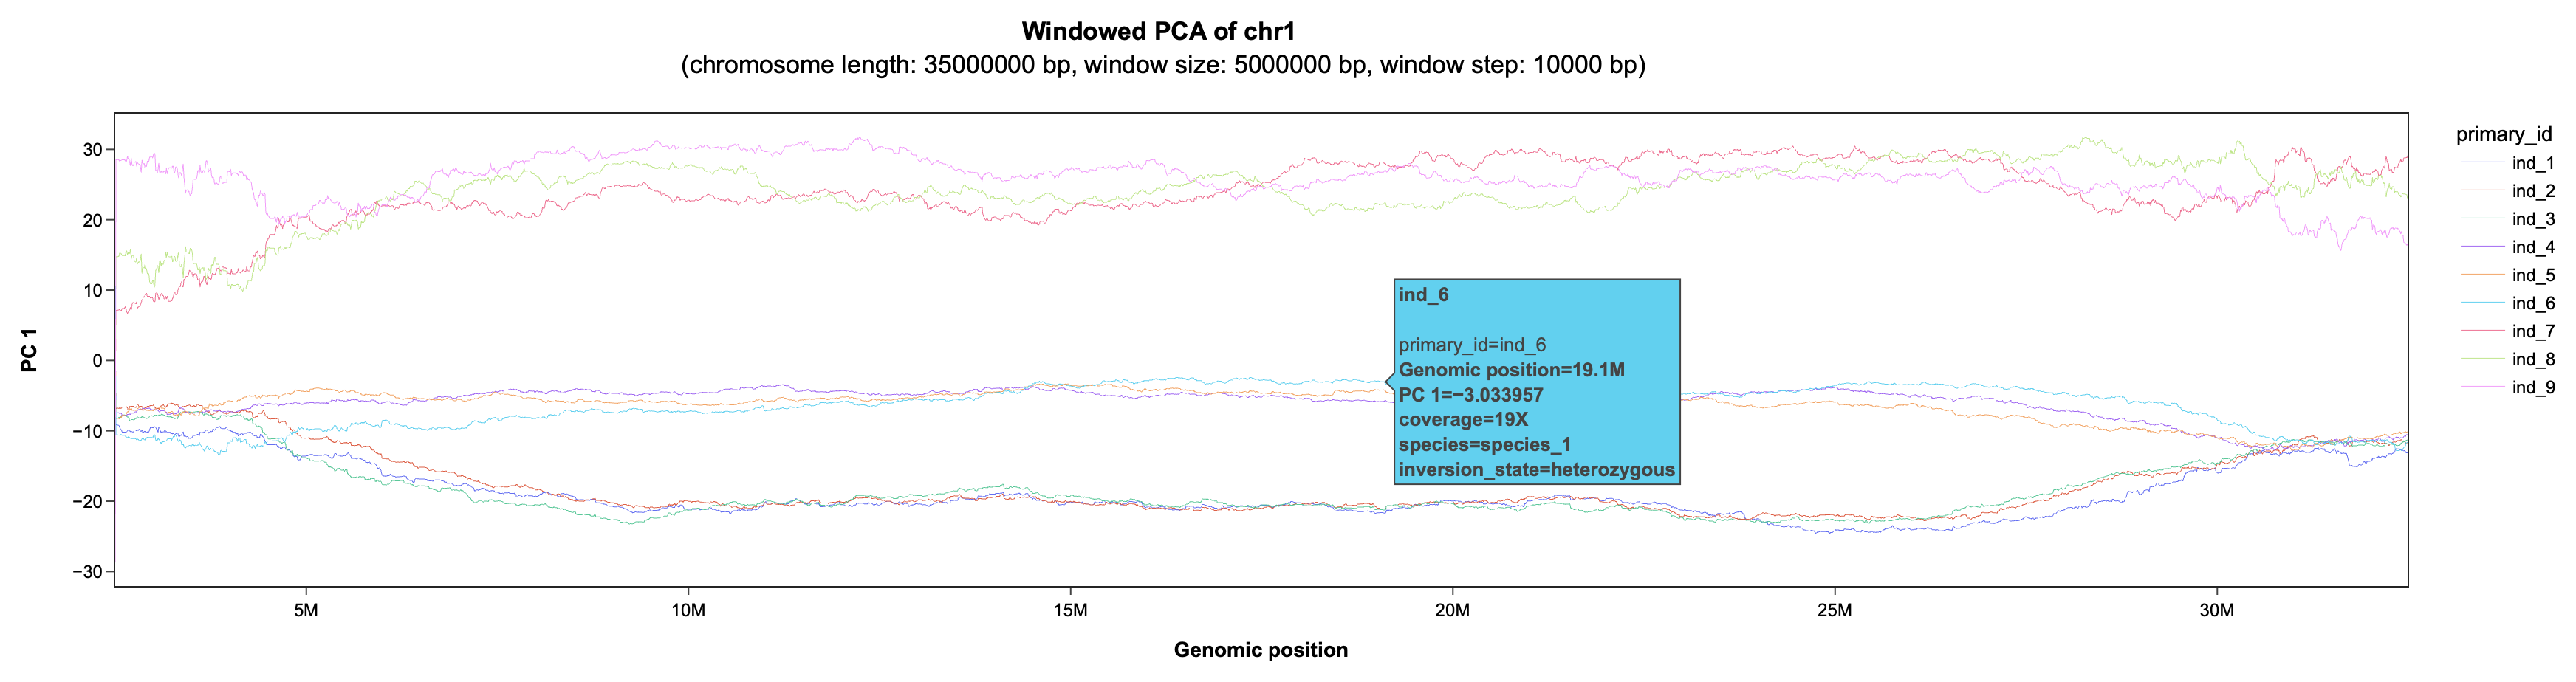

Reproduce this figure in Python.
#!/usr/bin/env python
#
# Moritz Blumer | 2021-12-07
#
# Conduct sliding window PCA with scikit-allel 



# To add PC2 output, but it uncomment lines tagged with '# uncomment for PC 2'


# The minimum number of variants per window is set to 300 and can be changed below (otherwise NA will be returned)
min_var_per_window = 100


# import packages

import allel
import gzip
import os
import sys
import numpy as np
import pandas as pd
import plotly.express as px



def parse_arguments():

    '''
    parse command line arguments and print help message if the number of arguments is different from what is expected
    '''

    # declare all variables global

    global gt_matrix_path, metadata_path, output_prefix, chrom, chrom_len, window_size, window_step, taxon, group, color_taxon, var_threshold, mean_threshold


    # fetch arguments
    
    _, gt_matrix_path, metadata_path, output_prefix, chrom, chrom_len, window_size, window_step, taxon, group, color_taxon, var_threshold, mean_threshold = sys.argv


    # print help message if incorrect number of arguments was specified

    if len(sys.argv) != 13:
        print('\nUsage:', file=sys.stderr)
        print('\tpython windowed_pca.py <genotype matrix> <metadata> <chromosome name> <chromosome length> <window size> <window step size> <filter column name> <filter column value> \ \n                         <color column name> <variance threshold> <mean threshold> <output prefix>\n', file=sys.stderr)
        print('\t\t<genotype matrix>\tstr\tpath to the genotype matrix file produced as described in the README', file=sys.stderr)
        print('\t\t<metadata>\t\tstr\tpath to the metadata file produced as described in the README', file=sys.stderr)
        print('\t\t<output prefix>\t\tstr\tprefix that will be used for all output files, can also be a directory to be created', file=sys.stderr)
        print('\t\t<chromosome name>\tstr\tname of the chromosome, e.g. "chr1"', file=sys.stderr)
        print('\t\t<chromosome length>\tint\tlength of the chromosome in bp, e.g. "32123123"', file=sys.stderr)
        print('\t\t<window size>\t\tint\tsize of the sliding window in bp, e.g. "1000000"', file=sys.stderr)
        print('\t\t<window step>\t\tint\tstep size of the sliding window in bp, e.g. "10000"', file=sys.stderr)
        print('\t\t<filter column name>\tstr\tset a metadata column name to be used to select individuals to be included in the analysis e.g. "genus" (see filter column value)', file=sys.stderr)
        print('\t\t<filter column value>\t\tstr\tselect a value to be filtered for in the defined filter column. Setting <filter column name> to "genus" and <filter column value> to "Homo" would include all individuals of the genus Homo in the output, and ignore all others. A comma-separated list of include values can be provided, to include for example a specific subset of genera ("Homo,Pan") ', file=sys.stderr)
        print('\t\t<color column name>\tstr\tselect a metadata column that will serve to partition included individuals into color groups in the output plots. If selecting e.g. "genus", all individuals from the same genus will have the same color in the output plots. If specifying a comma-separated list of column names (e.g. "genus,species"), two versions of each output plot will be produced, that differ only in the color scheme', file=sys.stderr)
        print('\t\t<variance threshold>\tint\trelevant to correct random switching along PC axes, see code for details, if unsure, use "9"', file=sys.stderr)
        print('\t\t<mean threshold>\tint\trelevant to correct random switching along PC axes, see code for details, if unsure, use "3"\n', file=sys.stderr)
        sys.exit()

    # convert str to int where necessary

    chrom_len, window_size, window_step, var_threshold, mean_threshold = int(chrom_len), int(window_size), int(window_step), int(var_threshold), int(mean_threshold)

    output_prefix = output_prefix.lower()



def prepare_data(gt_matrix_path, metadata_path, taxon=None, group=None):

    # obtain genotype matrix rownames (positions) and column names (samples) as lists

    pos_lst = list(pd.read_csv(gt_matrix_path, header=None, usecols=[1], skiprows=1, sep='\t')[1])

    with gzip.open(gt_matrix_path, 'rt') as f:
        samples_lst = f.readline().strip().split('\t')[4:]


    # read in metadata and genus to species column for easier filtering

    metadata_df = pd.read_csv(metadata_path, sep='\t')


    # re-name first column to 'primary_id' (this is the only required column and must have unique ids)

    metadata_df.columns.values[0] = 'primary_id'


    # subset input samples to match taxon group specification if specified

    if taxon and group:
        metadata_df = metadata_df.loc[metadata_df[taxon].isin(group.split(','))]


    # remove individuals that are not in the callset

    exclude_lst = [x for x in list(metadata_df['primary_id']) if x not in samples_lst]

    for i in exclude_lst:
        metadata_df.drop(metadata_df[metadata_df['primary_id'] == i].index, inplace=True)


    # get index of samples kept after filtering
    
    keep_idx_lst = sorted([samples_lst.index(x) for x in list(metadata_df['primary_id'])])
    
    keep_id_lst = [samples_lst[x] for x in keep_idx_lst]


    # sort metadata by VCF sample order 
    
    metadata_df['primary_id'] = pd.Categorical(metadata_df['primary_id'], categories = keep_id_lst,ordered = True)
    
    metadata_df.sort_values('primary_id', inplace=True)


    # read in genotype matrix file line by line, skip header line (if idx > 0) and keep only infomative rows

    print('\n[INFO] Reading genotype matrix \n', file=sys.stderr)

    rows = []
    informative_idx_lst = []

    with gzip.open(gt_matrix_path, 'rt') as gt_matrix_file:

        for idx, line in enumerate(gt_matrix_file):

            if idx > 0:

                line = line.strip().split('\t')[4:]

                gts = [line[idx] for idx in keep_idx_lst]

                if not len(set(gts)) == 1:

                    informative_idx_lst.append(idx-1) # because the header line does not count
                    rows.append(gts)

                if idx % 100000 == 0:
                    print('[INFO] Read ' + str(idx) + ' lines', file=sys.stderr)


    # remove uninformative sites from pos_lst (otherwise PCA will fail)

    pos_lst = [pos_lst[x] for x in informative_idx_lst]
    
    pos_arr = np.array(pos_lst, dtype=int)
    
    pos_idx_arr = np.array(informative_idx_lst, dtype=int)


    # convert to array

    print('\n[INFO] Converting to numpy array (this can take minutes)\n', file=sys.stderr)

    gt_arr = np.array(rows, dtype=np.int8) # change to np.int8


    # free up memory
    del rows

    # return genotype matrix and metadata
    return [gt_arr, pos_arr, pos_idx_arr, metadata_df]



def compile_window_arrays(chrom_len, window_size, window_step):
    '''
    returns three arrays based on the specified chromosome length and window parameters: 1. window starts, 2. window ends, 3. window mids
    '''

    window_start_arr = np.array(range(1, chrom_len-window_size, window_step), dtype=int)

    windows_stop_arr = np.array(window_start_arr + window_size, dtype=int)

    windows_mid_arr = np.array(window_start_arr + (0.5 * window_size), dtype=int)

    return window_start_arr, windows_stop_arr, windows_mid_arr



def window_pca(gt_arr, pos_arr, window_start, window_stop, min_var_per_window=min_var_per_window):
    '''
    Conduct a PCA based on the provided window coordinates
    - if window_idx_arr is empty return array of None, because no PCA can be conducted without data
    - if window_idx_arr contains only one line (== only one pos), also return array of None, be because 
      at least two informative positions are required to get two PCs. To retain the possibility to 
      generate PC2 windowed PCAs, ignore windows aith only one position (this is only the case once 
      on chr19 so far)
    '''
    window_idx_arr = np.where((pos_arr >= window_start) & (pos_arr < window_stop))[0]

    window_gt_arr = np.take(gt_arr, window_idx_arr, 0)

    if len(window_idx_arr) <= min_var_per_window:

        empty_array = [None] * window_gt_arr.shape[1]
        
        print('[INFO] Skipped window ' + str(window_start) + '-' + str(window_stop) + ' with ' + str(window_gt_arr.shape[0]) + ' variants (threshold is ' + str(min_var_per_window) + ' variants per window)', file=sys.stderr)
        
        return empty_array, empty_array, None, None, window_gt_arr.shape[0]
    
    else:
        
        pca = allel.pca(window_gt_arr, n_components=2, copy=True, scaler='patterson', ploidy=2)
        return pca[0][: , 0], pca[0][: , 1], pca[1].explained_variance_ratio_[0]*100, pca[1].explained_variance_ratio_[1]*100, window_gt_arr.shape[0]



def do_pca(gt_arr, pos_arr, window_start_arr, windows_mid_arr, windows_stop_arr, metadata_df):
    '''
    do windowed PCAs and return separate data frames for PC1 and PC2
    '''
    # initiate empty data frames for PC1 and PC2
    pc_1_df = pd.DataFrame(columns=windows_mid_arr, index = list(metadata_df['primary_id']))
    pc_2_df = pd.DataFrame(columns=windows_mid_arr, index = list(metadata_df['primary_id']))
    pc_1_pct_explained_lst = []
    pc_2_pct_explained_lst = []
    n_variants_lst = []

    # iterrate and conduct PCAs
    num = 1
    print('[INFO] Processed 0 of ' + str(len(window_start_arr)) + ' windows', file=sys.stderr)
    for window_start, window_mid, window_stop in zip(window_start_arr, windows_mid_arr, windows_stop_arr):
        pc_1_df[window_mid], pc_2_df[window_mid], pc_1_pct_explained, pc_2_pct_explained, n_variants = window_pca(gt_arr, pos_arr, window_start, window_stop)
        pc_1_pct_explained_lst.append(pc_1_pct_explained)
        pc_2_pct_explained_lst.append(pc_2_pct_explained)
        n_variants_lst.append(n_variants)
        if num % 500 ==0:
            print('[INFO] Processed ' + str(num) + ' of ' + str(len(window_start_arr)) + ' windows', file=sys.stderr)
        num += 1

    print('[INFO] Processed all windows', file=sys.stderr)

    pc_1_pct_explained_arr = np.array(pc_1_pct_explained_lst, dtype=float)
    pc_2_pct_explained_arr = np.array(pc_2_pct_explained_lst, dtype=float)

    # compile a data frame of additional info (% variance explained for PC_1 and PC_1, the % of sites per window)
    additional_info_df = pd.DataFrame(np.array([windows_mid_arr, pc_1_pct_explained_arr, pc_2_pct_explained_arr, n_variants_lst/np.array(window_size/100)]).transpose(), columns=['Genomic_Position', '% explained PC 1', '% explained PC 2', '% included sites'], dtype=float)

    return pc_1_df, pc_2_df, additional_info_df



def calibrate_annotate(pc_df, metadata_df, pc, var_threshold=9, mean_threshold=3):

    '''
    - take a pc_df and adjust window orientation using a selection of a few samples with high absolute values and small variability
    - then annotate the df with metadata
    '''

    # select the 9 samples with the least variance, and from those the 3 with the highest absolute value accross 
    # all windows as guide samples to calibrate the orientation of all windows

    guide_samples = list(pc_df.dropna(axis=1).abs().var(axis=1).sort_values(ascending=True).index[0:var_threshold])
    
    guide_samples_df = pc_df.loc[guide_samples]
    
    guide_samples = list(guide_samples_df.dropna(axis=1).abs().sum(axis=1).sort_values(ascending=False).index[0:mean_threshold])
    
    guide_samples_df = guide_samples_df.loc[guide_samples]

    
    # for each guide sample, determine whether the positive or negative absolute value of each window is closer 
    # to the value in the previous window. If the negative value is closer, switch that windows orientation
    # (1 --> switch, 0 --> keep)
    
    rows_lst = []
    
    for row in guide_samples_df.iterrows():
    
        row = list(row[1])
    
        last_window = row[0] if not row[0] == None else 0 # only if the first window is None, last_window can be None, in that case set it to 0 to enable below numerical comparisons
    
        out = [0]
    
        for window in row[1:]:
    
            if window == None:
    
                out.append(0)
    
                continue
    
            elif abs(window - last_window) > abs(window - (last_window*-1)):
    
                out.append(1)
    
                last_window = (window*-1)
    
            else:
    
                out.append(-1)
    
                last_window = window
    
        rows_lst.append(out)


    # sum up values from each row and save to switch_lst

    rows_arr = np.array(rows_lst, dtype=int).transpose()

    switch_lst = list(rows_arr.sum(axis=1))


    # switch individual windows according to switch_lst (switch if value is negative)

    for idx, val in zip(list(pc_df.columns), switch_lst):

        if val < 0:

            pc_df[idx] = pc_df[idx]*-1


    # switch Y axis if largest absolute value is negative

    if abs(pc_df.to_numpy(na_value=0).min()) > abs(pc_df.to_numpy(na_value=0).max()):

        pc_df = pc_df * -1


    # annotate with metadata

    for column_name in metadata_df.columns:

        pc_df[column_name] = list(metadata_df[column_name])


    # replace numpy NaN with 'NA' for plotting (hover_data display)
    pc_df = pc_df.replace(np.nan, 'NA')


    # convert to long format for plotting
    pc_df = pd.melt(pc_df, id_vars=metadata_df.columns, var_name='window_mid', value_name=pc)

    return pc_df



def plot_pc(pc_df, pc, metadata_df, color_taxon, chrom, chrom_len, window_size, window_step):
    
    '''
    Plot one PC for all included sampled along the chromosome
    '''

    fig = px.line(pc_df, x='window_mid', y=pc, line_group='primary_id', color=color_taxon, hover_name='primary_id', 
                    hover_data=list(metadata_df.columns), 
                    width=chrom_len/20000, height=500,
                    title=str('<b>Windowed PCA of ' + chrom + '</b><br> (chromosome length: ' + str(chrom_len) + ' bp, window size: ' + str(window_size) + ' bp, window step: ' + str(window_step) + ' bp)'), 
                    labels = dict(pc_1 = '<b>PC 1<b>', pc_2 = '<b>PC 2<b>', window_mid = '<b>Genomic position<b>'))

    fig.update_layout(template='simple_white', font_family='Arial', font_color='black',
                    xaxis=dict(ticks='outside', mirror=True, showline=True),
                    yaxis=dict(ticks='outside', mirror=True, showline=True),
                    legend={'traceorder':'normal'}, 
                    title={'xanchor': 'center', 'y': 0.9, 'x': 0.45})

    fig.update_traces(line=dict(width=0.5))

    return fig



def plot_additional_info(additional_info_df, chrom, chrom_len, window_size, window_step):
    
    '''
    Plot supplementary information per window: % explained by PC1 and PC2 + number of sites that were included per window
    '''
    
    fig = px.line(additional_info_df, x='Genomic_Position', y=['% explained PC 1', '% explained PC 2', '% included sites'], 
                    width=chrom_len/20000, height=500,
                    title=str('<b>Explained variance and of proportion of variants for windowed PCAs of ' + chrom + '</b><br> (chromosome length: ' + str(chrom_len) + ' bp, window size: ' + str(window_size) + ' bp, window step: ' + str(window_step) + ' bp)'),
                    labels = dict(Genomic_Position = '<b>Genomic Position<b>', value = '<b>variable [%]<b>', window_mid = '<b>Genomic position<b>'))
    
    fig.update_layout(template='simple_white', font_family='Arial', font_color='black',
                    xaxis=dict(ticks='outside', mirror=True, showline=True),
                    yaxis=dict(ticks='outside', mirror=True, showline=True),
                    legend={'traceorder':'normal'}, 
                    title={'xanchor': 'center', 'y': 0.9, 'x': 0.45},
                    hovermode='x unified')
    
    fig.update_traces(line=dict(width=1.0))
    
    #fig.show()

    return fig



def save_results(metadata_df, additional_info_df, pc_1_df, pc_2_plot=None):
    '''
    plotting and saving results (HTMLs, PDFs, TSVs)
    '''
    # pc_df(s)

    for c_taxon in color_taxon.split(','):

        pc_1_plot = plot_pc(pc_1_df, 'pc_1', metadata_df, c_taxon, chrom, chrom_len, window_size, window_step)
        pc_1_plot.write_html(str(output_prefix + chrom + '.pc_1.' + str(c_taxon) + '.html').lower())
        pc_1_plot.write_image(str(output_prefix + chrom + '.pc_1.' + str(c_taxon) + '.pdf').lower(), engine='kaleido', scale=2.4)
        pc_1_df.to_csv(str(output_prefix + chrom + '.pc_1.tsv').lower(), sep='\t', index=False)

        # pc_2_plot = plot_pc(pc_2_df, 'pc_2', metadata_df, c_taxon, chrom, chrom_len, window_size, window_step)                     # uncomment for PC 2
        # pc_2_plot.write_html(str(output_prefix + chrom + '.pc_2.' + str(c_taxon) + '.html').lower())                               # uncomment for PC 2
        # pc_2_plot.write_image(str(output_prefix + chrom + '.pc_2.' + str(c_taxon) + '.pdf).lower()', engine='kaleido', scale=2.4)  # uncomment for PC 2
        # pc_2_df.to_csv(str(output_prefix + chrom + '.pc_2.tsv').lower(), sep='\t', index=False)                                    # uncomment for PC 2


    # supplementary df

    supplementary_plot = plot_additional_info(additional_info_df, chrom, chrom_len, window_size, window_step)
    supplementary_plot.write_html(str(output_prefix + chrom + '.supplemenary_info.html').lower())
    supplementary_plot.write_image(str(output_prefix + chrom + '.supplemenary_info.pdf').lower(), engine='kaleido', scale=2.4)
    additional_info_df = additional_info_df.fillna(value='NA')
    additional_info_df.to_csv(str(output_prefix + chrom + '.supplementary_info.tsv').lower(), sep='\t', index=False)



def main():

    '''
    run main analysis
    '''

    # parse command line arguments

    parse_arguments()
    
    
    # make output directory
    
    if output_prefix.endswith('/'):
        if not os.path.exists(output_prefix):
            os.makedirs(output_prefix)


    # conduct PCA if output TSVs do not exist, else skip and instead read them in

    if not os.path.exists(output_prefix + chrom + '.pc_1.tsv') and not os.path.exists(output_prefix + chrom + '.supplementary_info.tsv'):
    # if not os.path.exists(output_prefix + chrom + '.pc_1.tsv') and not os.path.exists(output_prefix + chrom + '.supplementary_info.tsv') and not os.path.exists(output_prefix + chrom + '.pc_2.tsv'): # uncomment for PC 2


        # compile window position arrays

        window_start_arr, windows_stop_arr, windows_mid_arr = compile_window_arrays(chrom_len, window_size, window_step)


        # load genotype array for specified samples and chromosome into memory (this usually takes some time)

        gt_arr, pos_arr, pos_idx_arr, metadata_df = prepare_data(gt_matrix_path, metadata_path, taxon, group)


        # run PCA in windows

        pc_1_df, pc_2_df, additional_info_df = do_pca(gt_arr, pos_arr, window_start_arr, windows_mid_arr, windows_stop_arr, metadata_df)


        # free up space

        del gt_arr, pos_arr, pos_idx_arr

        # calibrate and annotate

        pc_1_df = calibrate_annotate(pc_1_df, metadata_df, 'pc_1', var_threshold=var_threshold, mean_threshold=mean_threshold)
        #pc_2_plot = pc_2_df = calibrate_annotate(pc_2_df, metadata_df, 'pc_2', var_threshold=5, mean_threshold=1) # uncomment for PC 2


    else:
        
        print('\n[INFO] Reading in existing data\n', file=sys.stderr)

        pc_1_df = pd.read_csv(output_prefix + chrom + '.pc_1.tsv',  sep='\t', index_col=None)
        pc_1_df.fillna('NA', inplace=True)
    
        # pc_2_df = pd.read_csv(output_prefix + chrom + '.pc_2.tsv', sep='\t', index_col=None)  # uncomment for PC 2
        # pc_2_df.fillna('NA', inplace=True)                                                    # uncomment for PC 2

        additional_info_df = pd.read_csv(output_prefix + chrom + '.supplementary_info.tsv',  sep='\t', index_col=None)
        additional_info_df.fillna(np.nan, inplace=True)

    # print INFO

    print('\n[INFO] Processing data and plotting\n', file=sys.stderr)


    # plot and save HTML and PDF plots and TSVs

    save_results(metadata_df, additional_info_df, pc_1_df)
    # save_results(metadata_df, additional_info_df, pc_1_df, pc_2_df) # uncomment for PC 2


    # print INFO

    print('[INFO] Done\n', file=sys.stderr)

main()
